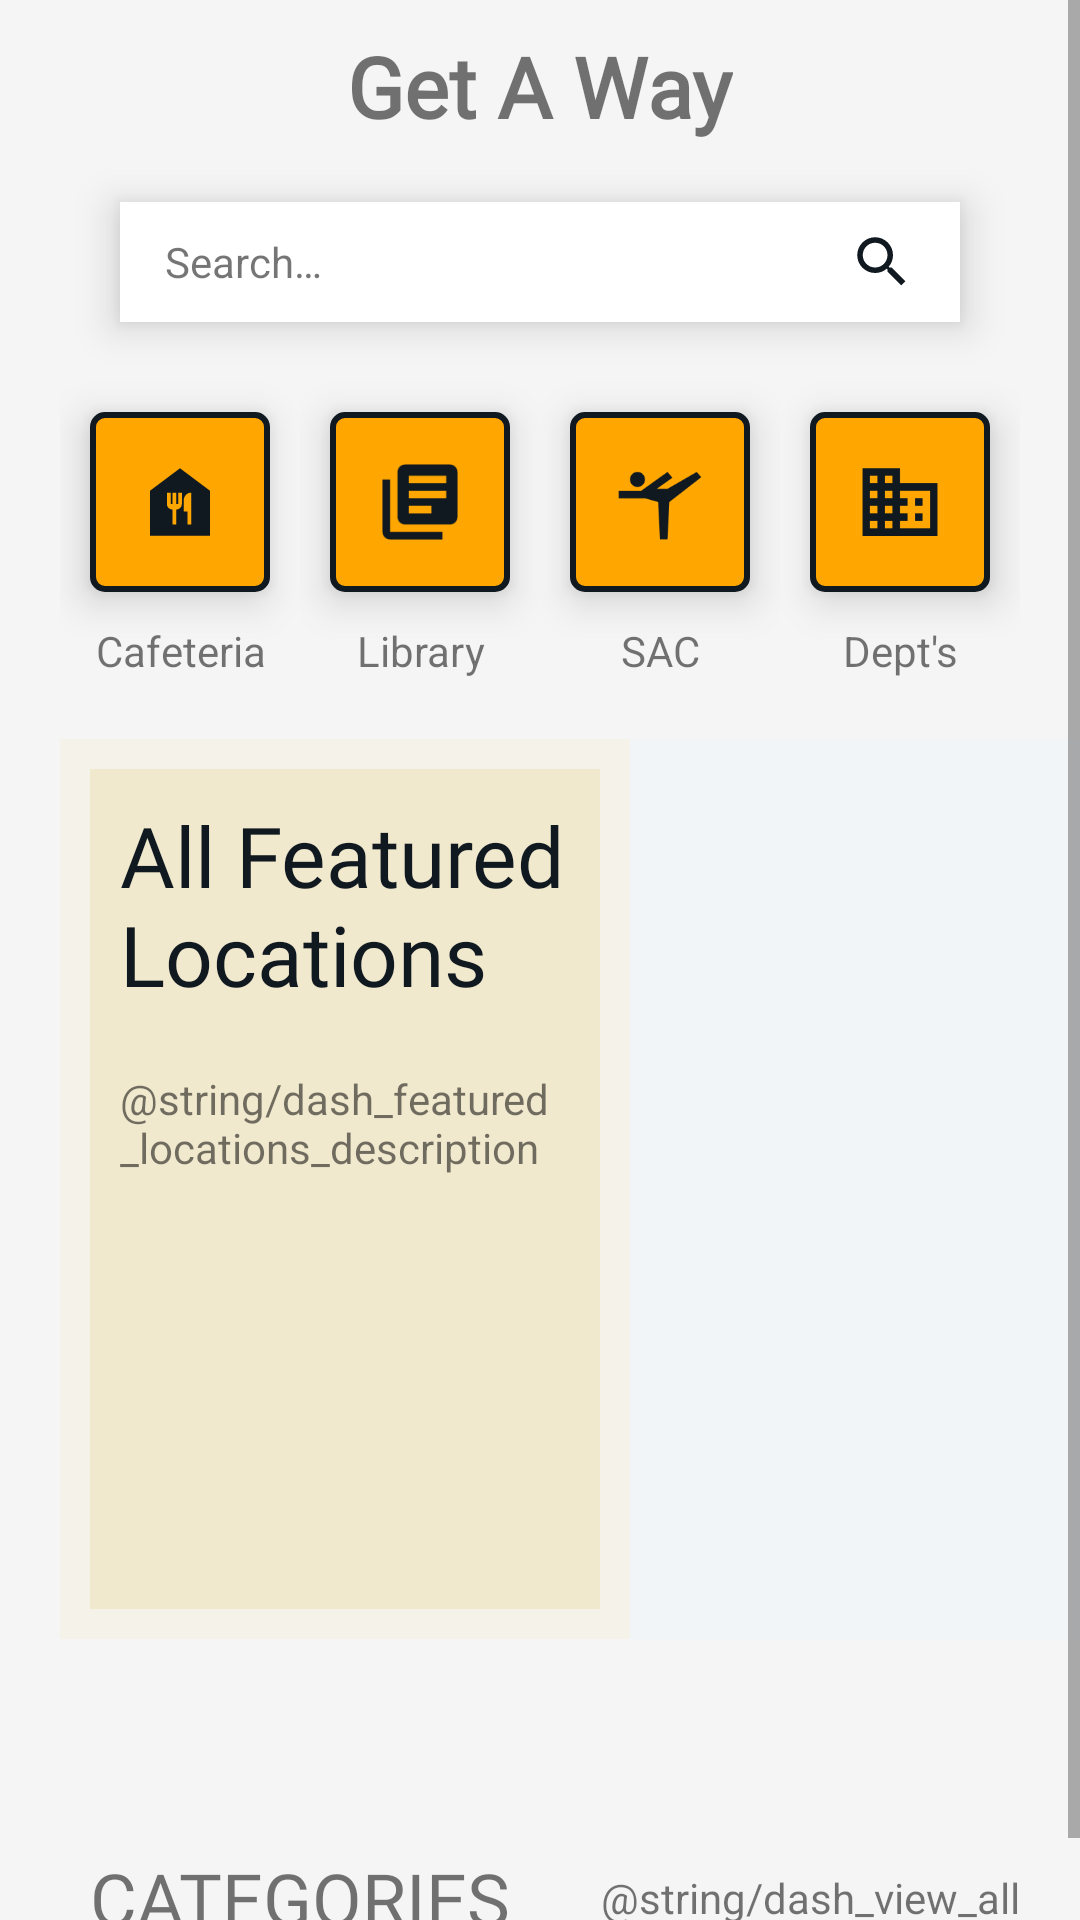

Produce the Android XML layout that renders to this screen, including the resource entries it uses.
<!-- AndroidManifest.xml: application theme Theme.GetAWay -->
<!-- res/layout/dash_content.xml -->
<?xml version="1.0" encoding="utf-8"?>
<ScrollView xmlns:android="http://schemas.android.com/apk/res/android"
    xmlns:tools="http://schemas.android.com/tools"
    android:layout_width="match_parent"
    android:layout_height="match_parent">

    <androidx.appcompat.widget.LinearLayoutCompat
        android:layout_width="match_parent"
        android:layout_height="wrap_content"
        android:background="@color/light_white"
        android:orientation="vertical">

        <RelativeLayout
            android:layout_width="match_parent"
            android:layout_height="wrap_content">

            <androidx.appcompat.widget.AppCompatTextView
                android:id="@+id/dash_title"
                android:layout_width="wrap_content"
                android:layout_height="wrap_content"
                android:layout_centerHorizontal="true"
                android:layout_marginTop="10dp"
                android:fontFamily="@font/audiowide"
                android:text="@string/dash_title"
                android:textSize="28sp"
                android:textStyle="bold" />

            <RelativeLayout
                android:layout_width="match_parent"
                android:layout_height="40dp"
                android:layout_below="@id/dash_title"
                android:layout_marginStart="40dp"
                android:layout_marginTop="20dp"
                android:layout_marginEnd="40dp"
                android:layout_marginBottom="20dp"
                android:background="@color/white"
                android:elevation="8dp">

                <androidx.appcompat.widget.AppCompatTextView
                    android:layout_width="wrap_content"
                    android:layout_height="wrap_content"
                    android:layout_centerVertical="true"
                    android:layout_marginStart="15dp"
                    android:text="@string/dash_search"
                    tools:ignore="RelativeOverlap" />

                <androidx.appcompat.widget.AppCompatImageView
                    android:layout_width="30dp"
                    android:layout_height="30dp"
                    android:layout_alignParentEnd="true"
                    android:layout_centerVertical="true"
                    android:layout_marginEnd="11dp"
                    android:padding="4dp"
                    android:src="@drawable/dash_search_icon"
                    android:tint="@color/charcoal" />

            </RelativeLayout>


        </RelativeLayout>

        <androidx.appcompat.widget.LinearLayoutCompat
            android:layout_width="wrap_content"
            android:layout_height="wrap_content"
            android:layout_gravity="center"
            android:orientation="horizontal">

            <androidx.appcompat.widget.LinearLayoutCompat
                android:layout_width="wrap_content"
                android:layout_height="wrap_content"
                android:orientation="vertical">

                <RelativeLayout
                    android:layout_width="60dp"
                    android:layout_height="60dp"
                    android:layout_margin="10dp"
                    android:background="@drawable/dash_cards"
                    android:elevation="8dp">

                    <androidx.appcompat.widget.AppCompatImageView
                        android:layout_width="30dp"
                        android:layout_height="30dp"
                        android:layout_centerInParent="true"
                        android:src="@drawable/dash_cafeteria_icon" />
                </RelativeLayout>

                <androidx.appcompat.widget.AppCompatTextView
                    android:layout_width="match_parent"
                    android:layout_height="wrap_content"
                    android:gravity="center_horizontal"
                    android:text="@string/dash_cafeteria"
                    android:textAlignment="center" />
            </androidx.appcompat.widget.LinearLayoutCompat>

            <androidx.appcompat.widget.LinearLayoutCompat
                android:layout_width="wrap_content"
                android:layout_height="wrap_content"
                android:orientation="vertical">

                <RelativeLayout
                    android:layout_width="60dp"
                    android:layout_height="60dp"
                    android:layout_margin="10dp"
                    android:background="@drawable/dash_cards"
                    android:elevation="8dp">

                    <androidx.appcompat.widget.AppCompatImageView
                        android:layout_width="30dp"
                        android:layout_height="30dp"
                        android:layout_centerInParent="true"
                        android:src="@drawable/dash_library_icon" />
                </RelativeLayout>

                <androidx.appcompat.widget.AppCompatTextView
                    android:layout_width="match_parent"
                    android:layout_height="wrap_content"
                    android:gravity="center_horizontal"
                    android:text="@string/dash_library"
                    android:textAlignment="center" />
            </androidx.appcompat.widget.LinearLayoutCompat>

            <androidx.appcompat.widget.LinearLayoutCompat
                android:layout_width="wrap_content"
                android:layout_height="wrap_content"
                android:orientation="vertical">

                <RelativeLayout
                    android:layout_width="60dp"
                    android:layout_height="60dp"
                    android:layout_margin="10dp"
                    android:background="@drawable/dash_cards"
                    android:elevation="8dp">

                    <androidx.appcompat.widget.AppCompatImageView
                        android:layout_width="30dp"
                        android:layout_height="30dp"
                        android:layout_centerInParent="true"
                        android:src="@drawable/dash_sac_icon" />
                </RelativeLayout>

                <androidx.appcompat.widget.AppCompatTextView
                    android:layout_width="match_parent"
                    android:layout_height="wrap_content"
                    android:gravity="center_horizontal"
                    android:text="@string/dash_sac"
                    android:textAlignment="center" />
            </androidx.appcompat.widget.LinearLayoutCompat>

            <androidx.appcompat.widget.LinearLayoutCompat
                android:layout_width="wrap_content"
                android:layout_height="wrap_content"
                android:orientation="vertical">

                <RelativeLayout
                    android:layout_width="60dp"
                    android:layout_height="60dp"
                    android:layout_margin="10dp"
                    android:background="@drawable/dash_cards"
                    android:elevation="8dp">

                    <androidx.appcompat.widget.AppCompatImageView
                        android:layout_width="30dp"
                        android:layout_height="30dp"
                        android:layout_centerInParent="true"
                        android:src="@drawable/dash_department_icon" />
                </RelativeLayout>

                <androidx.appcompat.widget.AppCompatTextView
                    android:layout_width="match_parent"
                    android:layout_height="wrap_content"
                    android:gravity="center_horizontal"
                    android:text="@string/dash_departments"
                    android:textAlignment="center" />
            </androidx.appcompat.widget.LinearLayoutCompat>

        </androidx.appcompat.widget.LinearLayoutCompat>

        <RelativeLayout
            android:layout_width="match_parent"
            android:layout_height="wrap_content"
            android:layout_marginStart="20dp"
            android:layout_marginTop="20dp"
            android:layout_marginBottom="20dp"
            android:background="@color/banner_background_light">

            <androidx.appcompat.widget.LinearLayoutCompat
                android:id="@+id/featured_background"
                android:layout_width="170dp"
                android:layout_height="280dp"
                android:layout_marginStart="10dp"
                android:layout_marginTop="10dp"
                android:layout_marginEnd="10dp"
                android:layout_marginBottom="10dp"
                android:background="@color/banner_background"
                android:orientation="vertical">

                <androidx.appcompat.widget.AppCompatTextView
                    android:layout_width="wrap_content"
                    android:layout_height="wrap_content"
                    android:layout_marginStart="10dp"
                    android:layout_marginTop="10dp"
                    android:fontFamily="@font/audiowide"
                    android:text="@string/dash_featured_locations"
                    android:textColor="@color/charcoal"
                    android:textSize="28sp" />

                <androidx.appcompat.widget.AppCompatTextView
                    android:layout_width="wrap_content"
                    android:layout_height="wrap_content"
                    android:layout_marginStart="10dp"
                    android:layout_marginTop="20dp"
                    android:layout_marginEnd="10dp"
                    android:text="@string/dash_featured_locations_description" />
            </androidx.appcompat.widget.LinearLayoutCompat>

            <androidx.recyclerview.widget.RecyclerView
                android:id="@+id/featured_recycler"
                android:layout_width="match_parent"
                android:layout_height="300dp"
                android:layout_toEndOf="@id/featured_background"
                android:background="@color/home_background"
                android:paddingTop="10dp"
                android:paddingBottom="10dp" />

        </RelativeLayout>

        <androidx.appcompat.widget.LinearLayoutCompat
            android:layout_width="match_parent"
            android:layout_height="wrap_content"
            android:layout_marginTop="30dp"
            android:orientation="vertical"
            android:padding="20dp">

            <RelativeLayout
                android:layout_width="match_parent"
                android:layout_height="wrap_content">

                <androidx.appcompat.widget.AppCompatTextView
                    android:layout_width="wrap_content"
                    android:layout_height="wrap_content"
                    android:layout_marginStart="10dp"
                    android:fontFamily="@font/audiowide"
                    android:text="@string/dash_categories"
                    android:textAllCaps="true"
                    android:textSize="24sp"
                    tools:ignore="RelativeOverlap" />

                <androidx.appcompat.widget.AppCompatTextView
                    android:layout_width="wrap_content"
                    android:layout_height="wrap_content"
                    android:layout_alignParentEnd="true"
                    android:layout_centerVertical="true"
                    android:text="@string/dash_view_all"
                    tools:ignore="RelativeOverlap" />

            </RelativeLayout>

            <androidx.recyclerview.widget.RecyclerView
                android:layout_width="match_parent"
                android:layout_height="wrap_content" />


        </androidx.appcompat.widget.LinearLayoutCompat>


    </androidx.appcompat.widget.LinearLayoutCompat>


</ScrollView>
<!-- resources referenced by this layout -->
<resources>
  <color name="banner_background">#f1e9ce</color>
  <color name="banner_background_light">#56f1e9ce</color>
  <color name="charcoal">#FF101820</color>
  <color name="home_background">#f2f5f8</color>
  <color name="light_white">#f5f5f5</color>
  <color name="white">#FFFFFFFF</color>
  <!-- drawable dash_cafeteria_icon (drawable) -->
  <vector android:height="24dp" android:tint="@color/charcoal"
      android:viewportHeight="24" android:viewportWidth="24"
      android:width="24dp" xmlns:android="http://schemas.android.com/apk/res/android">
  
      <path android:fillColor="@android:color/white" android:pathData="M12,3L4,9v12h16V9L12,3zM12.5,12.5c0,0.83 -0.67,1.5 -1.5,1.5v4h-1v-4c-0.83,0 -1.5,-0.67 -1.5,-1.5v-3h1v3H10v-3h1v3h0.5v-3h1V12.5zM15,18h-1v-3.5h-1v-3c0,-1.1 0.9,-2 2,-2V18z"/>
  </vector>
  <!-- drawable dash_cards (drawable) -->
  <?xml version="1.0" encoding="utf-8"?>
  <shape xmlns:android="http://schemas.android.com/apk/res/android">
  
      <corners android:radius="4dp"/>
  
      <stroke android:width="2dp"
          android:color="@color/charcoal"/>
  
      <solid android:color="@color/dark_yellow"/>
  
  
  </shape>
  <!-- drawable dash_library_icon (drawable) -->
  <vector android:autoMirrored="true" android:height="24dp"
      android:tint="#101820" android:viewportHeight="24"
      android:viewportWidth="24" android:width="24dp" xmlns:android="http://schemas.android.com/apk/res/android">
      <path android:fillColor="@android:color/white" android:pathData="M4,6L2,6v14c0,1.1 0.9,2 2,2h14v-2L4,20L4,6zM20,2L8,2c-1.1,0 -2,0.9 -2,2v12c0,1.1 0.9,2 2,2h12c1.1,0 2,-0.9 2,-2L22,4c0,-1.1 -0.9,-2 -2,-2zM19,11L9,11L9,9h10v2zM15,15L9,15v-2h6v2zM19,7L9,7L9,5h10v2z"/>
  </vector>
  <!-- drawable dash_sac_icon (drawable) -->
  <vector android:height="24dp" android:tint="#101820"
      android:viewportHeight="24" android:viewportWidth="24"
      android:width="24dp" xmlns:android="http://schemas.android.com/apk/res/android">
      <path android:fillColor="@android:color/white" android:pathData="M4,6c0,-1.1 0.9,-2 2,-2s2,0.9 2,2S7.1,8 6,8S4,7.1 4,6zM1,9h6l7,-5l1.31,1.52L11.14,8.5H14L21.8,4L23,5.4L14.5,12L14,22h-2l-0.5,-10L8,11H1V9z"/>
  </vector>
  <!-- drawable dash_search_icon (drawable) -->
  <vector android:height="24dp" android:tint="#101820"
      android:viewportHeight="24" android:viewportWidth="24"
      android:width="24dp" xmlns:android="http://schemas.android.com/apk/res/android">
      <path android:fillColor="@android:color/white" android:pathData="M15.5,14h-0.79l-0.28,-0.27C15.41,12.59 16,11.11 16,9.5 16,5.91 13.09,3 9.5,3S3,5.91 3,9.5 5.91,16 9.5,16c1.61,0 3.09,-0.59 4.23,-1.57l0.27,0.28v0.79l5,4.99L20.49,19l-4.99,-5zM9.5,14C7.01,14 5,11.99 5,9.5S7.01,5 9.5,5 14,7.01 14,9.5 11.99,14 9.5,14z"/>
  </vector>
  <string name="dash_cafeteria">Cafeteria</string>
  <string name="dash_categories">Categories</string>
  <string name="dash_departments">Dept\'s</string>
  <string name="dash_featured_locations">All Featured Locations</string>
  <string name="dash_library">Library</string>
  <string name="dash_sac">SAC</string>
  <string name="dash_search">Search…</string>
  <string name="dash_title">Get A Way</string>
  <style name="Theme.GetAWay" parent="Theme.MaterialComponents.DayNight.NoActionBar.Bridge">
          
          <item name="colorPrimary">@color/yellow</item>
          <item name="colorPrimaryVariant">@color/charcoal</item>
          <item name="colorOnPrimary">@color/white</item>
          
          <item name="android:statusBarColor">?attr/colorPrimaryVariant</item>
          
      </style>
  <color name="dark_yellow">#FFA600</color>
  <color name="yellow">#FFFEE715</color>
</resources>
